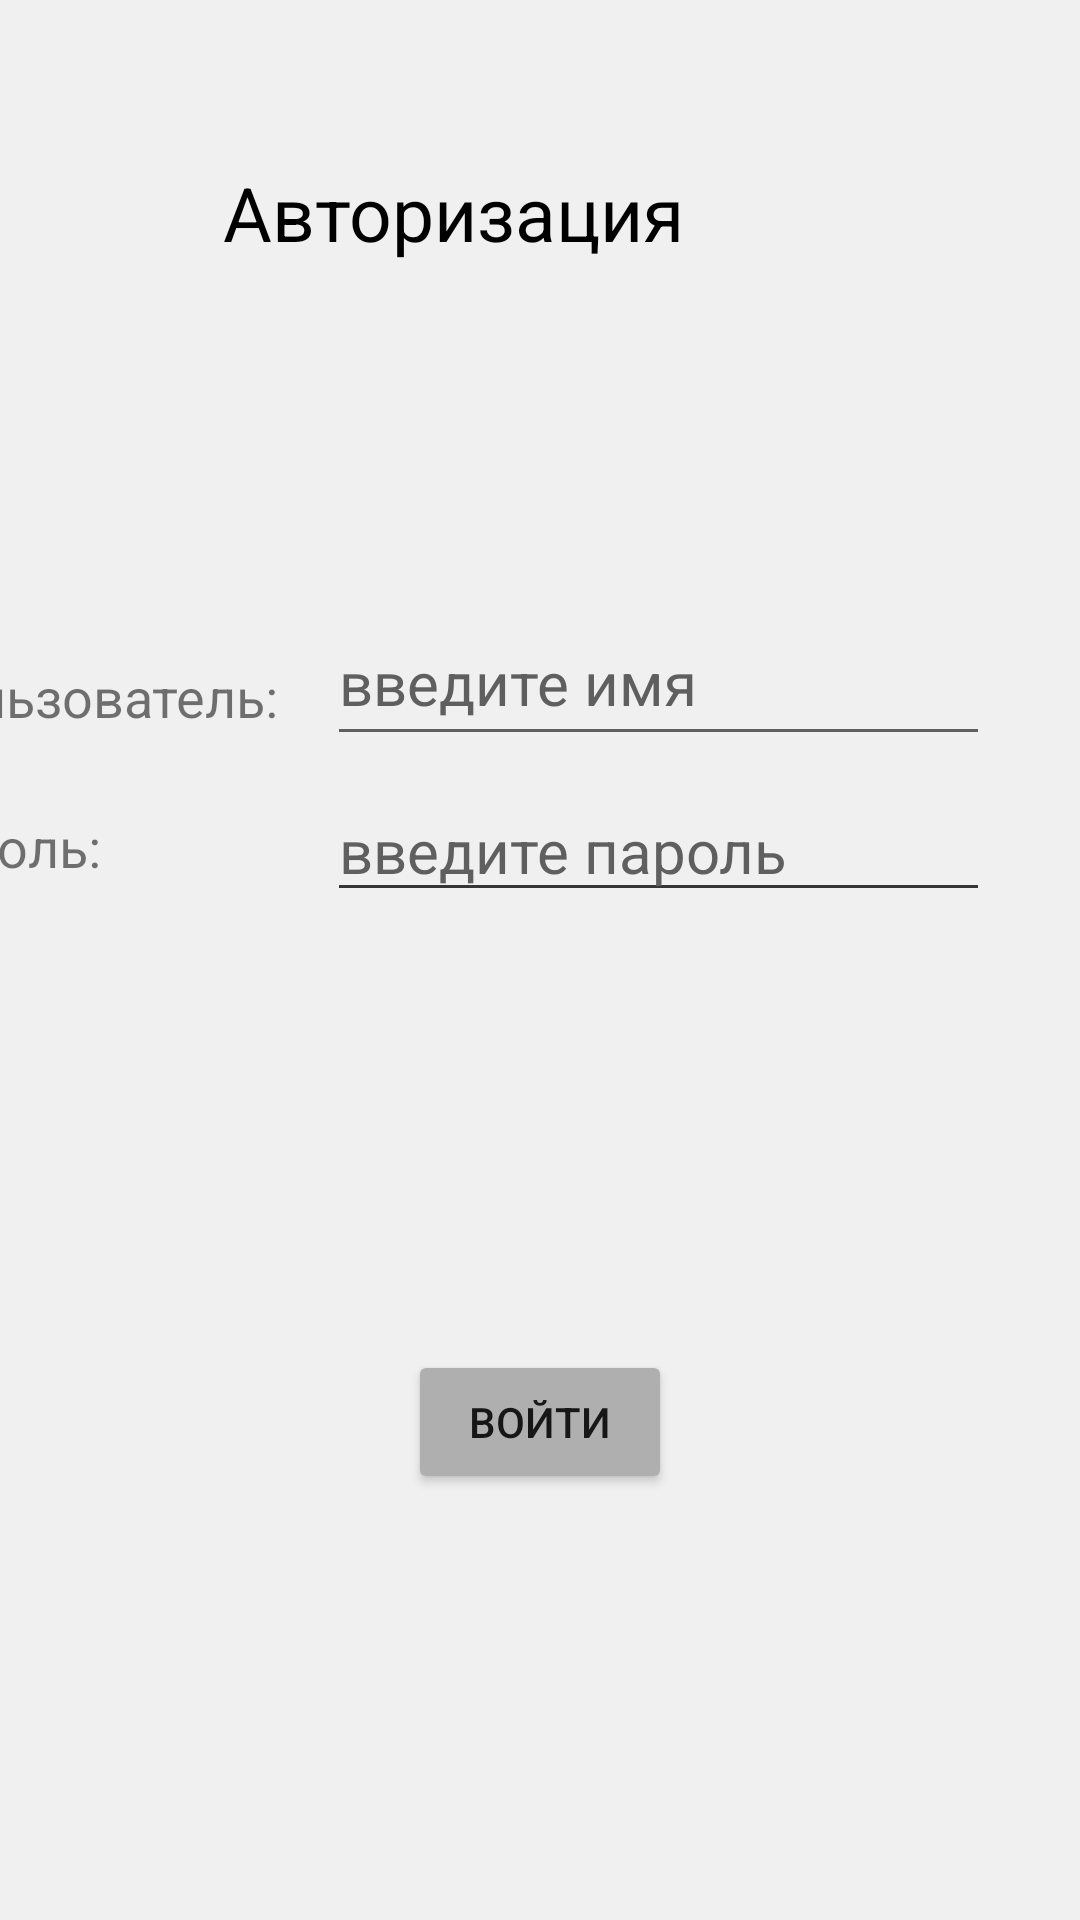

Layout XML and referenced resources for this Android screen:
<!-- AndroidManifest.xml: application theme Theme.Avtoriz -->
<!-- res/layout/activity_main.xml -->
<?xml version="1.0" encoding="utf-8"?>
<androidx.constraintlayout.widget.ConstraintLayout xmlns:android="http://schemas.android.com/apk/res/android"
    xmlns:app="http://schemas.android.com/apk/res-auto"
    xmlns:tools="http://schemas.android.com/tools"
    android:layout_width="match_parent"
    android:layout_height="match_parent"
    tools:context=".MainActivity"
    android:background="#F0F0F0">

    <TextView
        android:id="@+id/textView2"
        android:layout_width="126dp"
        android:layout_height="30dp"
        android:text="Пароль:"
        android:textSize="18sp"
        android:layout_marginTop="270dp"
        android:layout_marginEnd="268dp"
        app:layout_constraintEnd_toEndOf="parent"
        app:layout_constraintTop_toTopOf="parent"
        tools:layout_editor_absoluteX="16dp"
        tools:layout_editor_absoluteY="271dp" />

    <TextView
        android:id="@+id/textView"
        android:layout_width="132dp"
        android:layout_height="32dp"
        android:text="Пользователь:"
        android:textSize="18sp"
        android:layout_marginTop="220dp"
        android:layout_marginEnd="260dp"
        app:layout_constraintEnd_toEndOf="parent"
        app:layout_constraintTop_toTopOf="parent"
        tools:layout_editor_absoluteX="16dp"
        tools:layout_editor_absoluteY="220dp" />

    <EditText
        android:id="@+id/edit_user"
        android:layout_width="221dp"
        android:layout_height="52dp"
        android:ems="10"
        android:hint="введите имя"
        android:layout_marginTop="200dp"
        android:layout_marginEnd="30dp"
        app:layout_constraintEnd_toEndOf="parent"
        app:layout_constraintTop_toTopOf="parent"
        android:inputType="textPersonName"
        android:text=""
        android:textColor="@color/black"
        android:textColorHint="#5F5F5F"
        android:textSize="20sp"
        tools:layout_editor_absoluteX="162dp"
        tools:layout_editor_absoluteY="188dp" />

    <EditText
        android:id="@+id/edit_password"
        android:layout_width="221dp"
        android:layout_height="44dp"
        android:backgroundTint="#373535"
        android:hint="введите пароль"
        android:layout_marginTop="260dp"
        android:layout_marginEnd="30dp"
        app:layout_constraintEnd_toEndOf="parent"
        app:layout_constraintTop_toTopOf="parent"
        android:inputType="textPassword"
        android:text=""
        android:textColor="@color/black"
        android:textColorHint="#5F5F5F"
        android:textSize="20sp"
        tools:layout_editor_absoluteX="162dp"
        tools:layout_editor_absoluteY="240dp" />

    <TextView
        android:id="@+id/textView3"
        android:layout_width="158dp"
        android:layout_height="42dp"
        android:gravity="center"
        android:text="Авторизация"
        android:layout_marginTop="50dp"
        android:layout_marginEnd="130dp"
        app:layout_constraintEnd_toEndOf="parent"
        app:layout_constraintTop_toTopOf="parent"
        android:textColor="@color/black"
        android:textSize="25dp"
        tools:layout_editor_absoluteX="140dp"
        tools:layout_editor_absoluteY="73dp" />

    <Button
        android:id="@+id/button_login"
        android:layout_width="wrap_content"
        android:layout_height="wrap_content"
        android:backgroundTint="#AFAFAF"
        android:text="Войти"
        android:layout_marginTop="450dp"
        app:layout_constraintEnd_toEndOf="parent"
        app:layout_constraintStart_toStartOf="parent"
        app:layout_constraintTop_toTopOf="parent"/>
    <TextView
        android:layout_width="wrap_content"
        android:layout_height="wrap_content"
        android:id="@+id/soob"
        app:layout_constraintEnd_toEndOf="parent"
        app:layout_constraintStart_toStartOf="parent"
        app:layout_constraintTop_toBottomOf="@+id/button_login"/>


</androidx.constraintlayout.widget.ConstraintLayout>
<!-- resources referenced by this layout -->
<resources>
  <style name="Theme.Avtoriz" parent="Theme.MaterialComponents.DayNight.DarkActionBar">
          
          <item name="colorPrimary">@color/purple_500</item>
          <item name="colorPrimaryVariant">@color/purple_700</item>
          <item name="colorOnPrimary">@color/white</item>
          
          <item name="colorSecondary">@color/teal_200</item>
          <item name="colorSecondaryVariant">@color/teal_700</item>
          <item name="colorOnSecondary">@color/black</item>
          
          <item name="android:statusBarColor">?attr/colorPrimaryVariant</item>
          
      </style>
  <!-- not gathered from this repository: default colours our renderer supplied (Android Studio template values) -->
  <color name="purple_500">#FF6200EE</color>
  <color name="purple_700">#FF3700B3</color>
  <color name="teal_200">#FF03DAC5</color>
  <color name="teal_700">#FF018786</color>
  <color name="black">#FF000000</color>
  <color name="white">#FFFFFFFF</color>
</resources>
